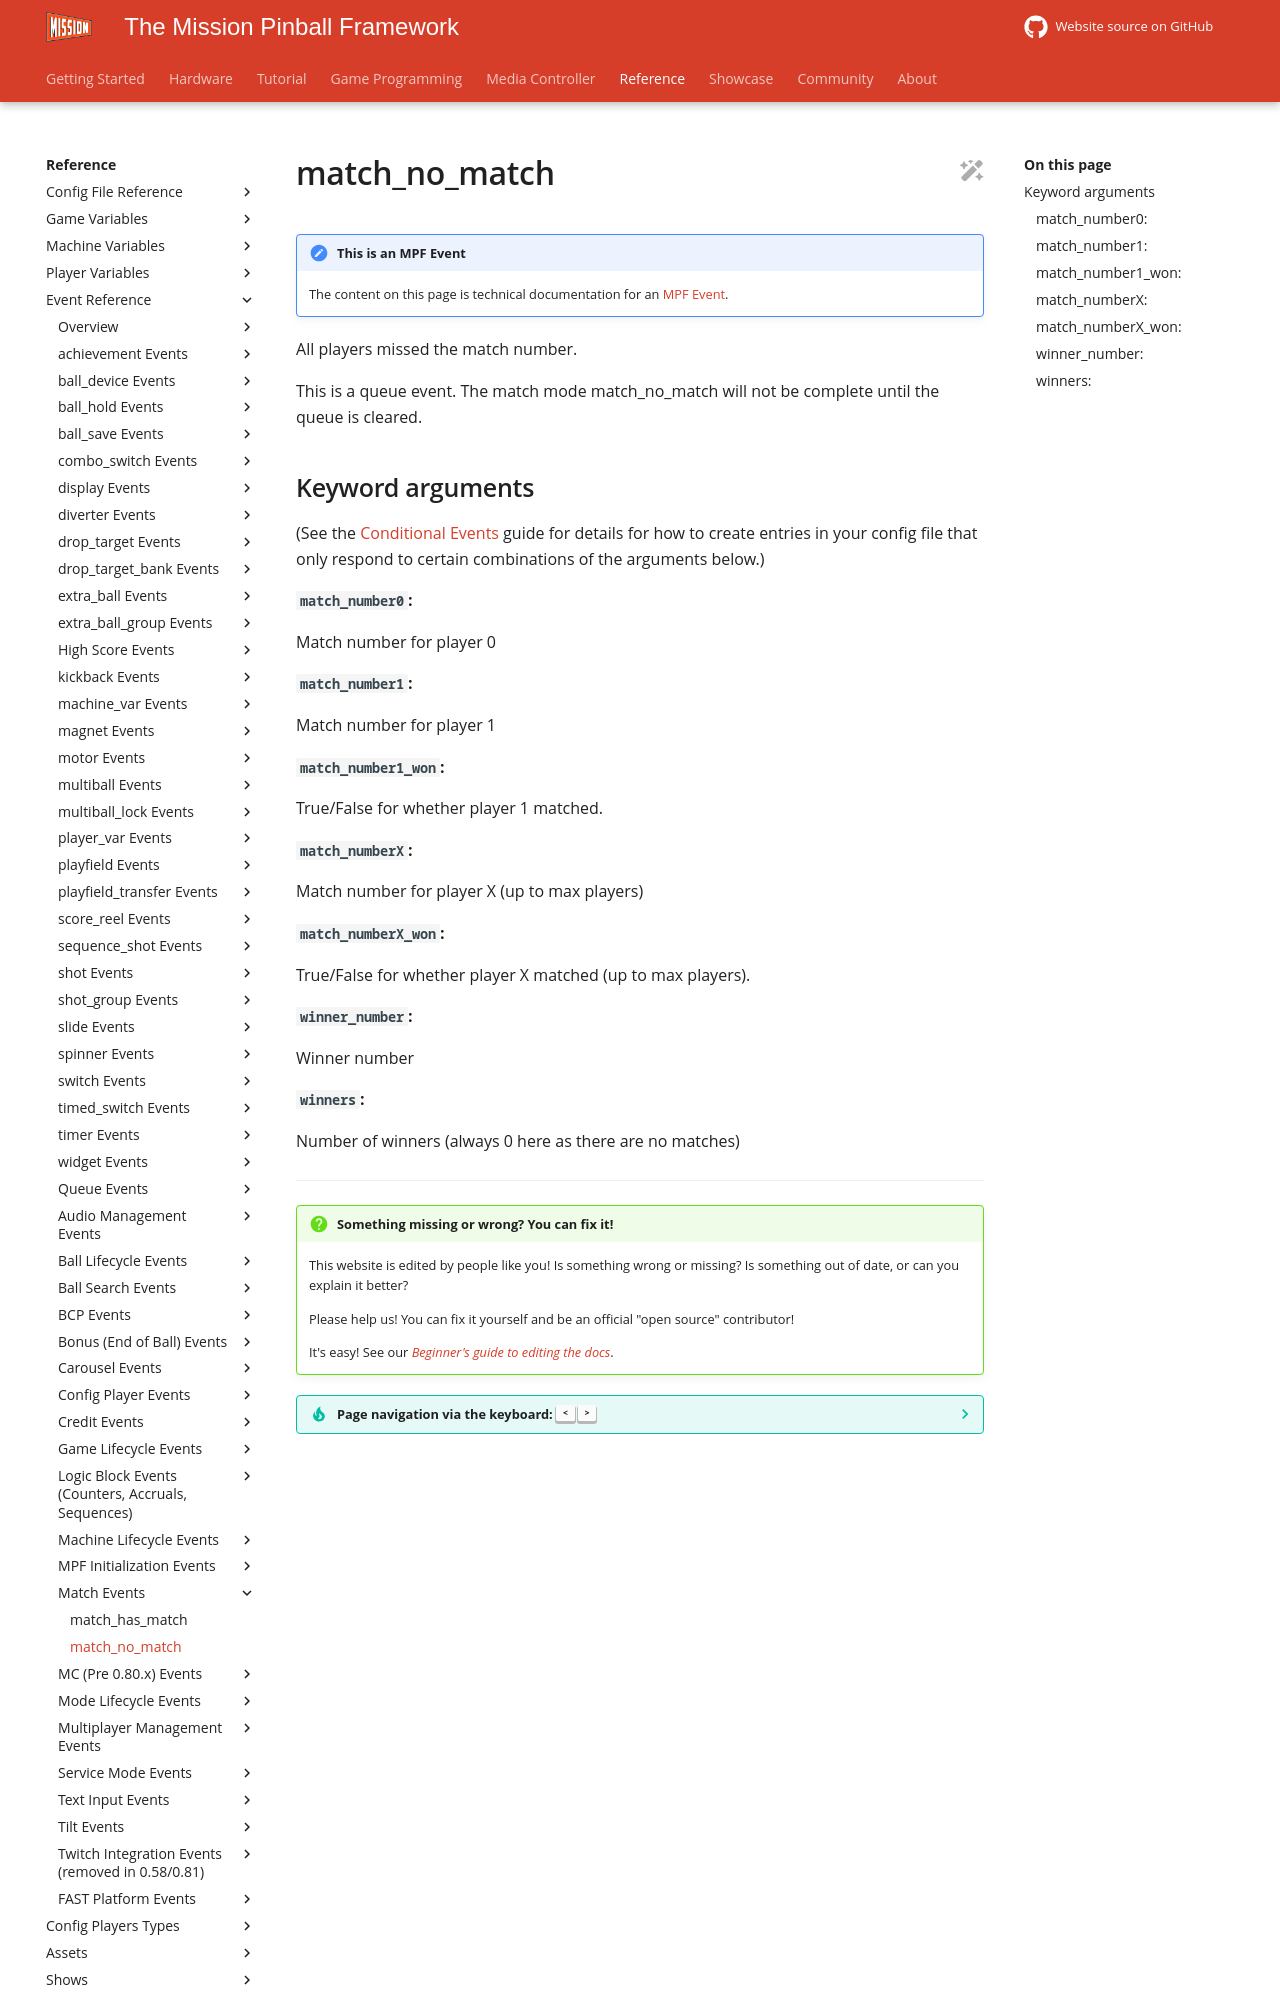

repository: missionpinball/mpf-docs · page: latest/events/match_no_match/index.html · generator: mkdocs

---
title: match_no_match
---

# match_no_match


--8<-- "event.md"

All players missed the match number.

This is a queue event. The match mode match_no_match
will not be complete until the queue is cleared.

## Keyword arguments

(See the [Conditional Events](overview/conditional.md)
guide for details for how to create entries in your config file that
only respond to certain combinations of the arguments below.)

#### `match_number0`:

Match number for player 0

#### `match_number1`:

Match number for player 1

#### `match_number1_won`:

True/False for whether player 1 matched.

#### `match_numberX`:

Match number for player X (up to max players)
